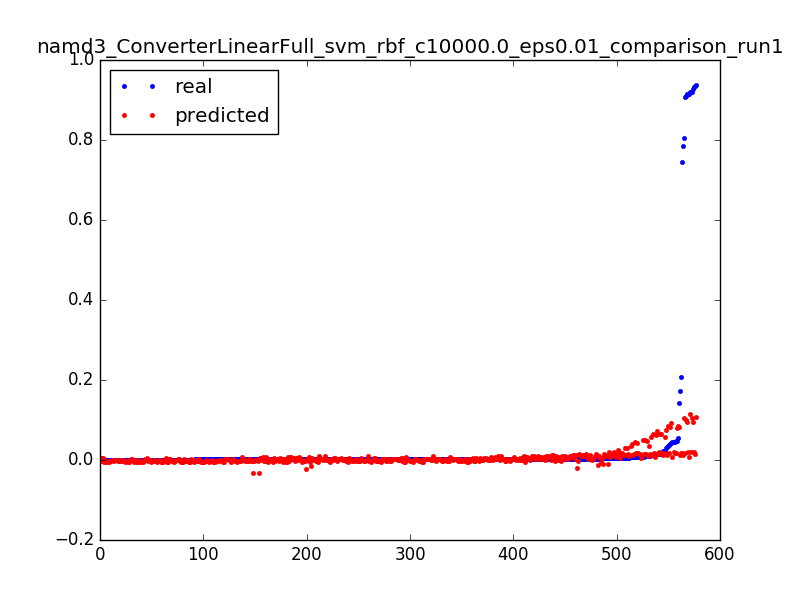

The table this chart was drawn from, first rows:
0.9284712114655862, 0.0944971156976, 0.0031847133757961785
0.03095, 0.07596, 0.006369
0.01154, 0.05748, 0.009554
0.006438, 0.03906, 0.01274
0.004235, 0.0207, 0.01592
0.003239, 0.002405, 0.01911
0.001692, -0.01583, 0.02229
0.9365, 0.1067, 0.003185
0.05514, 0.08498, 0.006369
0.01476, 0.06335, 0.009554
0.007277, 0.04177, 0.01274
0.004458, 0.02026, 0.01592
0.003252, -0.001195, 0.01911
0.001639, -0.02259, 0.02229
0.7858, 0.01355, 0.003185
0.1734, 0.01241, 0.006369
0.02191, 0.01131, 0.009554
0.01031, 0.01024, 0.01274
0.006071, 0.00921, 0.01592
0.004288, 0.008216, 0.01911
0.00316, 0.007258, 0.02229
0.002636, 0.006335, 0.02548
0.002413, 0.005448, 0.02866
0.002177, 0.004595, 0.03185
0.0016, 0.003777, 0.03503
0.002019, 0.002994, 0.03822
0.0024, 0.002245, 0.0414
0.00156, 0.001531, 0.04459
0.001587, 0.0008503, 0.04777
0.001823, 0.0002036, 0.05096
0.001324, -0.0004095, 0.05414
0.001167, -0.0009891, 0.05732
0.001626, -0.001535, 0.06051
0.001364, -0.002049, 0.06369
0.001351, -0.002529, 0.06688
0.001351, -0.002977, 0.07006
0.001337, -0.003393, 0.07325
0.001508, -0.003776, 0.07643
0.001298, -0.004127, 0.07962
0.001429, -0.004447, 0.0828
0.001311, -0.004734, 0.08599
0.001272, -0.004991, 0.08917
0.001167, -0.005216, 0.09236
0.001495, -0.00541, 0.09554
0.001154, -0.005573, 0.09873
0.001311, -0.005705, 0.1019
0.001141, -0.005808, 0.1051
0.001193, -0.005879, 0.1083
0.001272, -0.005921, 0.1115
0.00118, -0.005933, 0.1146
0.001128, -0.005916, 0.1178
0.001206, -0.005869, 0.121
0.001482, -0.005792, 0.1242
0.001115, -0.005687, 0.1274
0.001233, -0.005553, 0.1306
0.000931, -0.00539, 0.1338
0.0016, -0.005199, 0.1369
0.001246, -0.004979, 0.1401
0.001272, -0.004732, 0.1433
0.001298, -0.004456, 0.1465
0.001154, -0.004153, 0.1497
... 517 more rows
